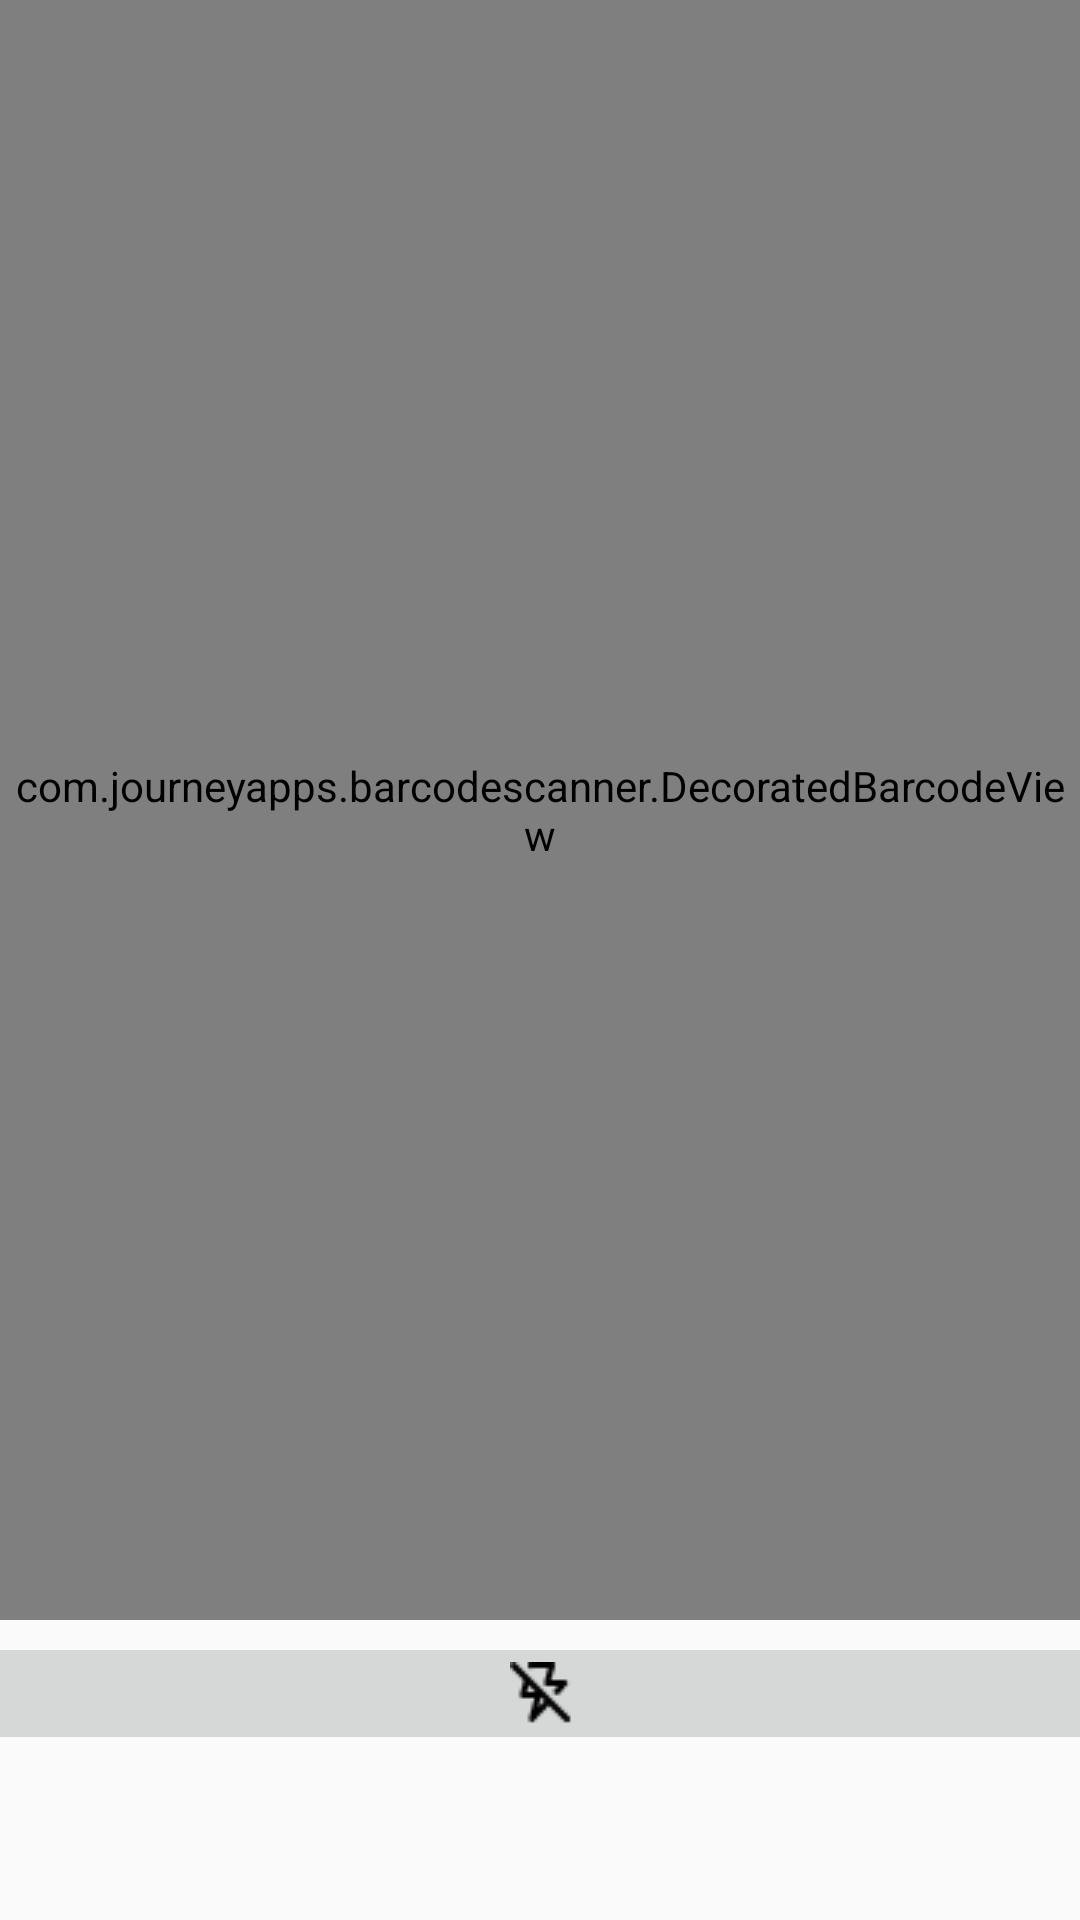

Write the Android layout XML for this screen, with the resource values it uses.
<!-- AndroidManifest.xml: application theme Theme.QRScan_Assignment_Android -->
<!-- res/layout/activity_custom_scan_qr.xml -->
<?xml version="1.0" encoding="utf-8"?>
<androidx.constraintlayout.widget.ConstraintLayout xmlns:android="http://schemas.android.com/apk/res/android"
    xmlns:app="http://schemas.android.com/apk/res-auto"
    xmlns:tools="http://schemas.android.com/tools"
    android:layout_width="match_parent"
    android:layout_height="match_parent"
    tools:context=".CustomScanQRActivity">

    <com.journeyapps.barcodescanner.DecoratedBarcodeView
        android:id="@+id/decoratedBarcodeView"
        android:layout_width="match_parent"
        android:layout_height="match_parent"
        android:layout_marginBottom="100dp"
        app:layout_constraintBottom_toBottomOf="parent"
        app:layout_constraintEnd_toEndOf="parent"
        app:layout_constraintStart_toStartOf="parent"
        app:layout_constraintTop_toTopOf="parent">

    </com.journeyapps.barcodescanner.DecoratedBarcodeView>

    <LinearLayout
        android:layout_width="413dp"
        android:layout_height="92dp"
        android:orientation="vertical"
        app:layout_constraintBottom_toBottomOf="parent"
        app:layout_constraintEnd_toEndOf="parent"
        app:layout_constraintStart_toStartOf="parent"
        app:layout_constraintTop_toBottomOf="@+id/decoratedBarcodeView">

        <ImageButton
            android:id="@+id/btnNoFlash"
            android:layout_width="match_parent"
            android:layout_height="wrap_content"
            android:src="@drawable/no_flash" />
    </LinearLayout>
</androidx.constraintlayout.widget.ConstraintLayout>
<!-- resources referenced by this layout -->
<resources>
  <!-- drawable no_flash: png bitmap (drawable-v24, 350 bytes) -->
  <style name="Theme.QRScan_Assignment_Android" parent="Theme.AppCompat.Light">
          
          <item name="colorPrimary">@color/purple_500</item>
          <item name="colorPrimaryVariant">@color/purple_700</item>
          <item name="colorOnPrimary">@color/white</item>
          
          <item name="colorSecondary">@color/teal_200</item>
          <item name="colorSecondaryVariant">@color/teal_700</item>
          <item name="colorOnSecondary">@color/black</item>
          
          <item name="android:statusBarColor" tools:targetApi="l">?attr/colorPrimaryVariant</item>
          
          <item name="windowActionBar">false</item>
          <item name="windowNoTitle">true</item>
      </style>
  <!-- not gathered from this repository: default colours our renderer supplied (Android Studio template values) -->
  <color name="purple_500">#FF6200EE</color>
  <color name="purple_700">#FF3700B3</color>
  <color name="teal_200">#FF03DAC5</color>
  <color name="teal_700">#FF018786</color>
  <color name="black">#FF000000</color>
  <color name="white">#FFFFFFFF</color>
</resources>
